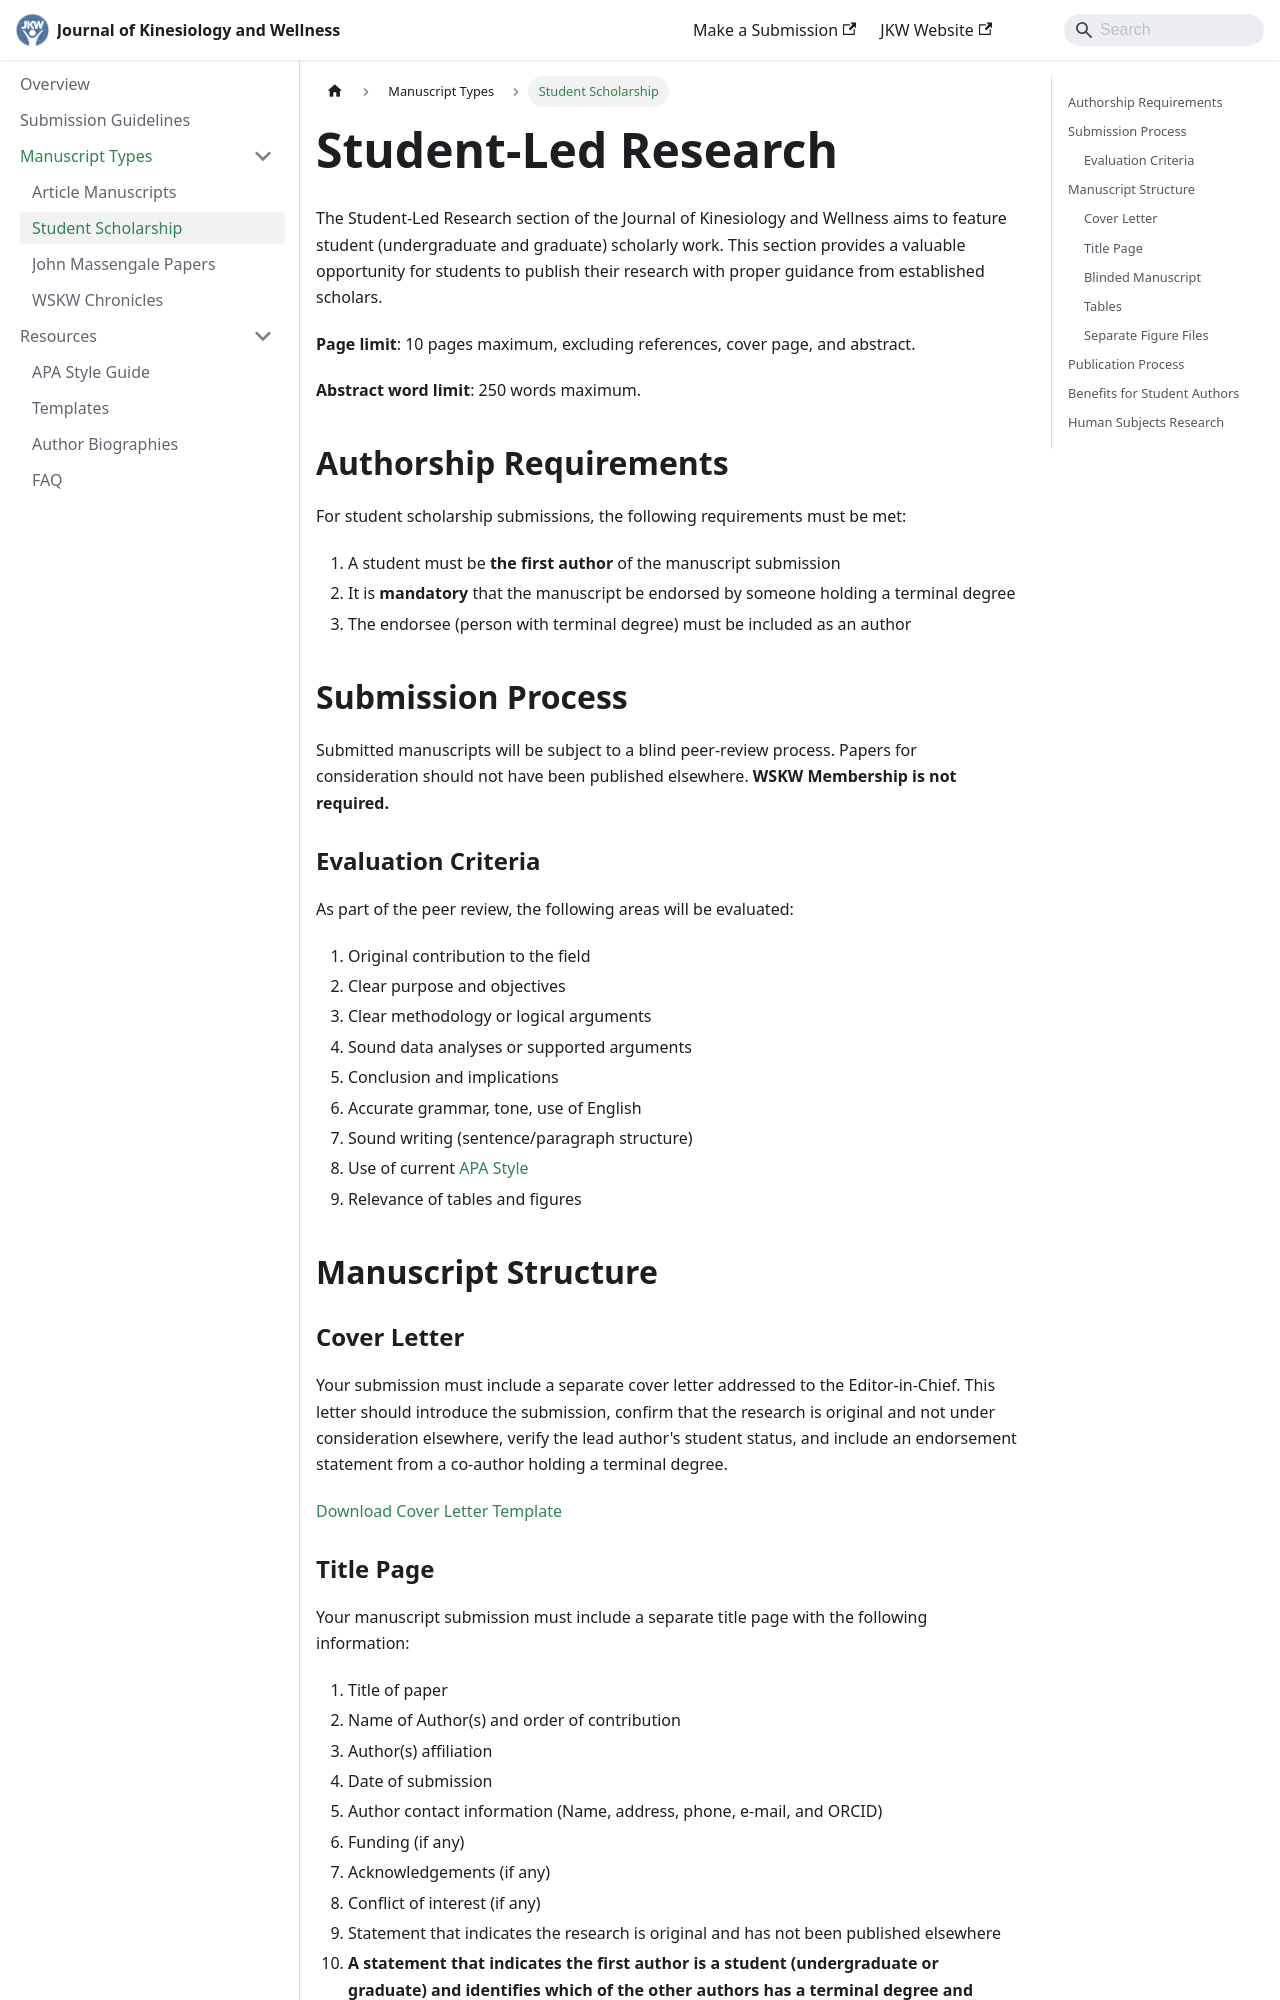

repository: wskwellness/jkw-guide · page: student-scholarship/index.html · generator: docusaurus

---
sidebar_position: 4
title: Student-Led Research
---

# Student-Led Research

The Student-Led Research section of the Journal of Kinesiology and Wellness aims to feature student (undergraduate and graduate) scholarly work. This section provides a valuable opportunity for students to publish their research with proper guidance from established scholars.

**Page limit**: 10 pages maximum, excluding references, cover page, and abstract.

**Abstract word limit**: 250 words maximum.

## Authorship Requirements

For student scholarship submissions, the following requirements must be met:

1. A student must be **the first author** of the manuscript submission
2. It is **mandatory** that the manuscript be endorsed by someone holding a terminal degree
3. The endorsee (person with terminal degree) must be included as an author

## Submission Process

Submitted manuscripts will be subject to a blind peer-review process. Papers for consideration should not have been published elsewhere. **WSKW Membership is not required.**

### Evaluation Criteria

As part of the peer review, the following areas will be evaluated:

1. Original contribution to the field
2. Clear purpose and objectives
3. Clear methodology or logical arguments
4. Sound data analyses or supported arguments
5. Conclusion and implications
6. Accurate grammar, tone, use of English
7. Sound writing (sentence/paragraph structure)
8. Use of current [APA Style](https://www.apastyle.org/)
9. Relevance of tables and figures

## Manuscript Structure

### Cover Letter

Your submission must include a separate cover letter addressed to the Editor-in-Chief. This letter should introduce the submission, confirm that the research is original and not under consideration elsewhere, verify the lead author's student status, and include an endorsement statement from a co-author holding a terminal degree.

[Download Cover Letter Template](/files/cover-letter-template-jkw.docx)
